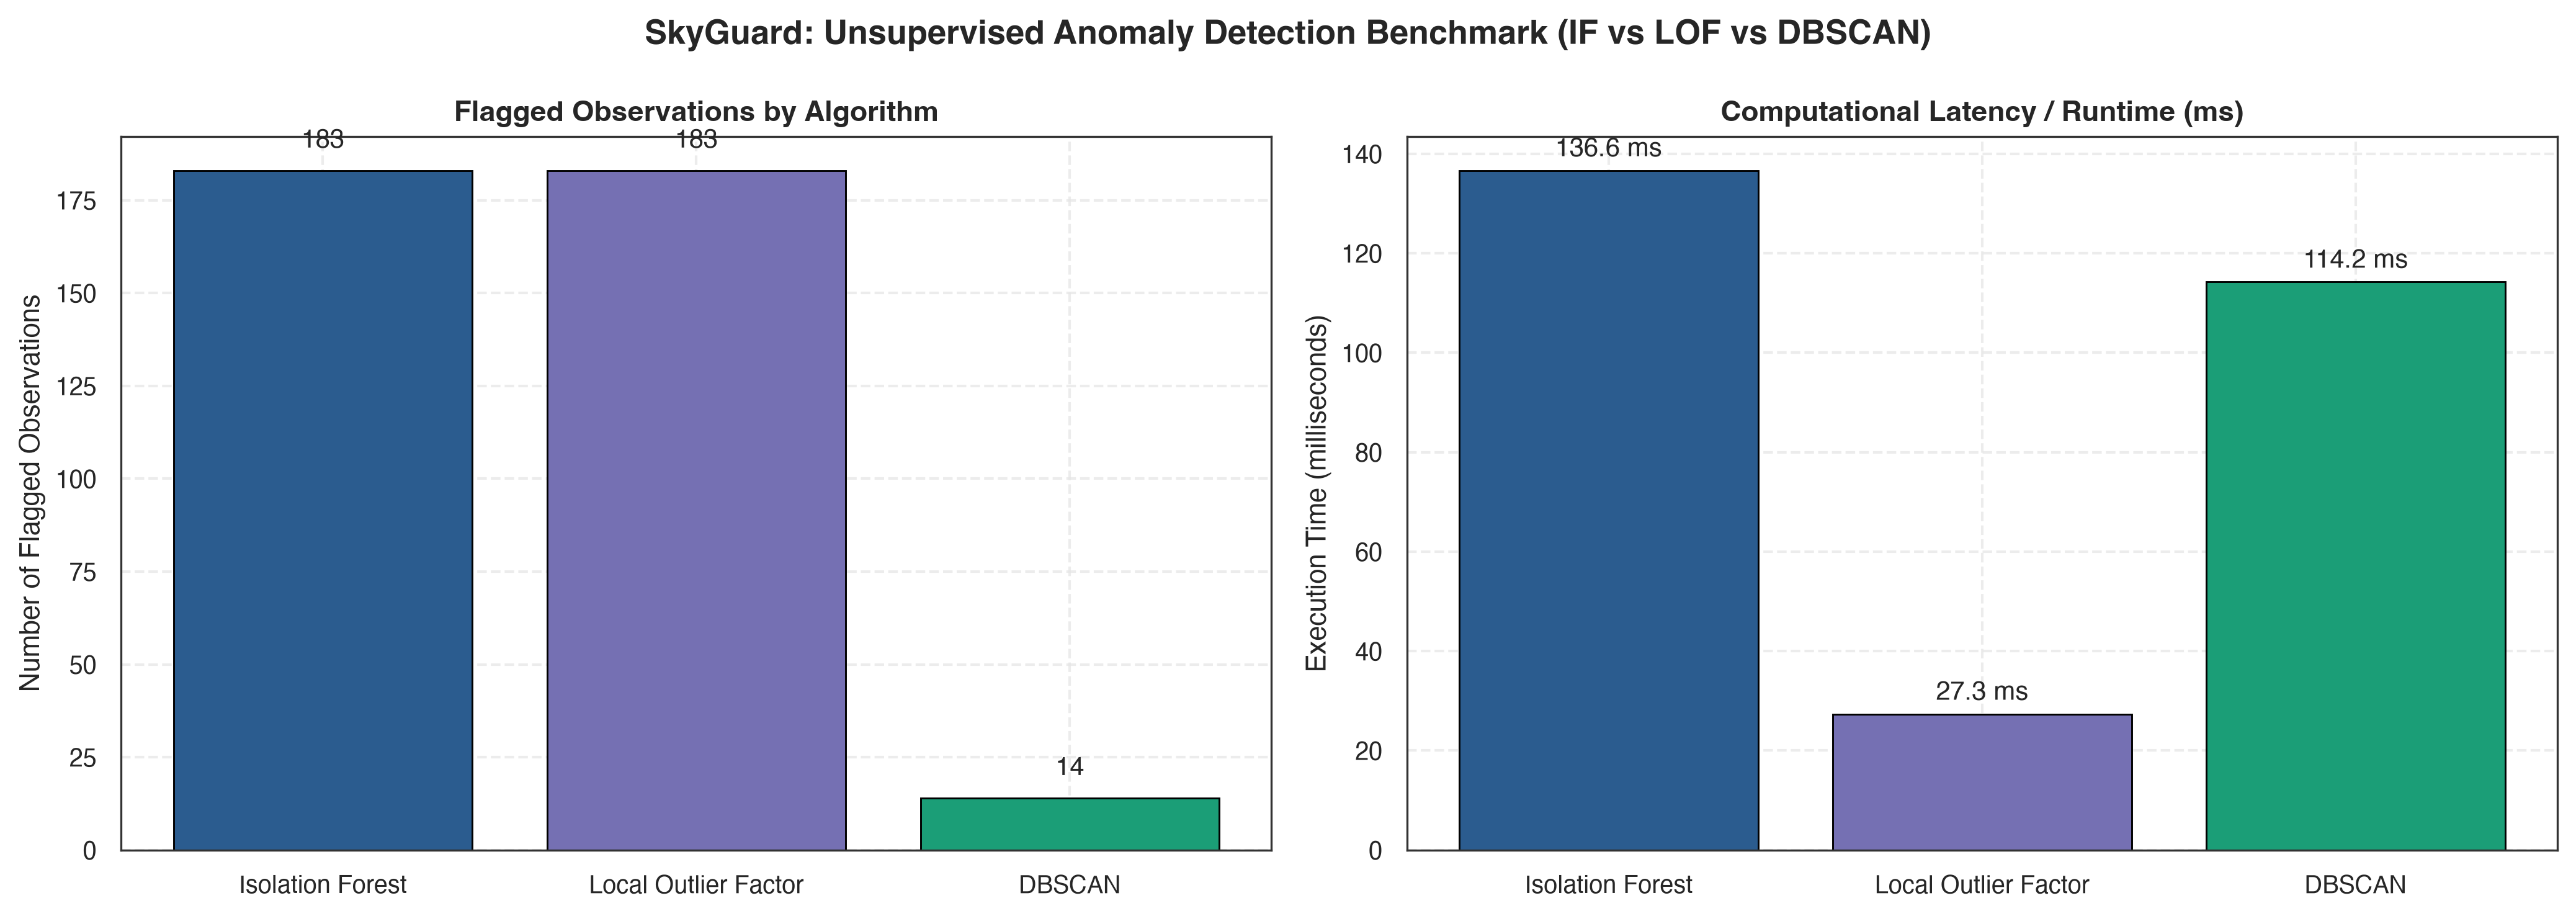

Source data for this figure (header and first rows):
algorithm, paradigm, flagged_observations, flagged_percentage, silhouette_score, runtime_ms
Isolation Forest, Tree-based Partitioning, 183, 3.01, 0.5518, 136.6
Local Outlier Factor, K-NN Density Deviation, 183, 3.01, 0.2246, 27.34
DBSCAN, Density Clustering (Noise), 14, 0.23, 0.7638, 114.2
